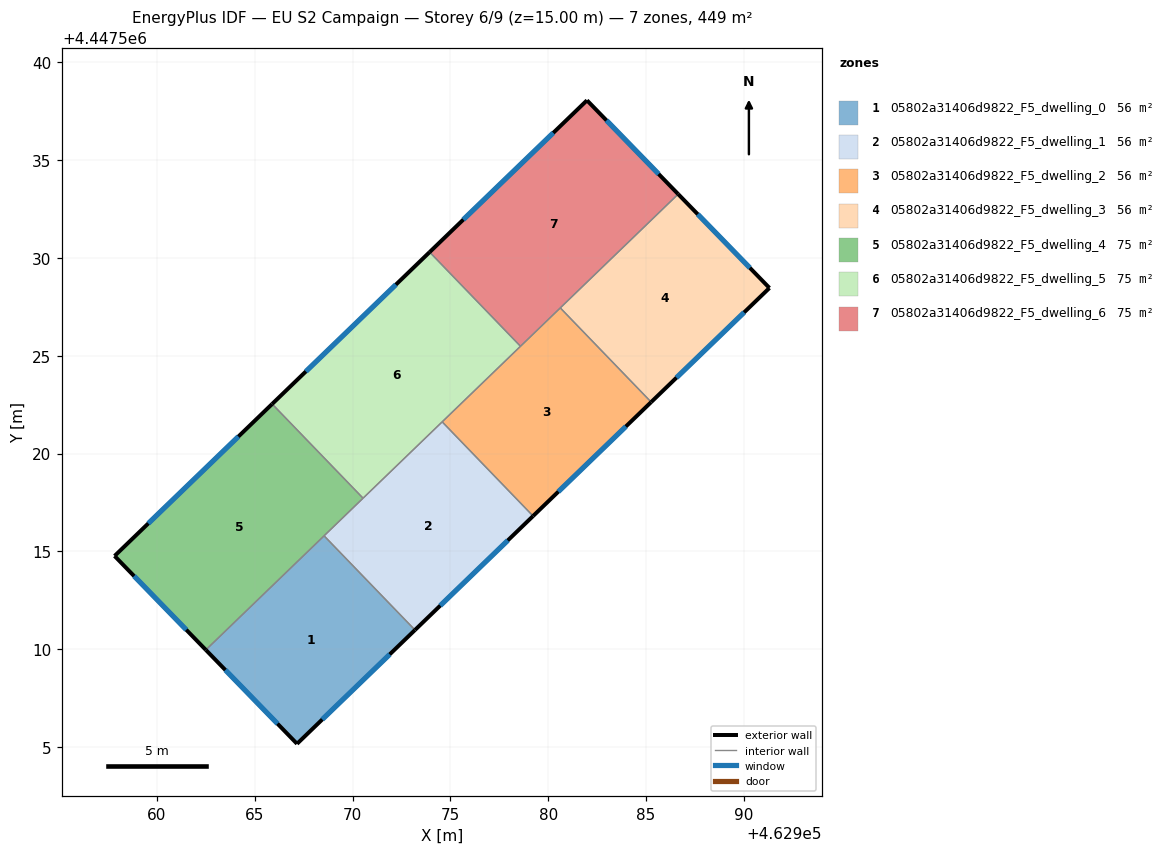
=== STOREY PLAN SPEC (per zone: floor XY polygon, exterior-wall plan segments, windows/doors) ===
zone 1: 05802a31406d9822_F5_dwelling_0  (56.1 m²)
  floor: (462968.54, 4447515.80) (462973.19, 4447510.98) (462967.16, 4447505.17) (462962.49, 4447509.97)
  exterior wall: (462967.16, 4447505.17) – (462973.19, 4447510.98)  [8.4 m]
    window: (462968.45, 4447506.41) – (462971.89, 4447509.74)  [8.2 m²]
  exterior wall: (462962.49, 4447509.97) – (462967.16, 4447505.17)  [6.7 m]
    window: (462963.49, 4447508.94) – (462966.16, 4447506.19)  [6.6 m²]
  interior walls: 2
zone 2: 05802a31406d9822_F5_dwelling_1  (56.1 m²)
  floor: (462974.58, 4447521.62) (462979.22, 4447516.81) (462973.19, 4447510.98) (462968.54, 4447515.80)
  exterior wall: (462973.19, 4447510.98) – (462979.22, 4447516.81)  [8.4 m]
    window: (462974.48, 4447512.23) – (462977.93, 4447515.56)  [8.2 m²]
  interior walls: 4
zone 3: 05802a31406d9822_F5_dwelling_2  (56.1 m²)
  floor: (462980.61, 4447527.45) (462985.26, 4447522.63) (462979.22, 4447516.81) (462974.58, 4447521.62)
  exterior wall: (462979.22, 4447516.81) – (462985.26, 4447522.63)  [8.4 m]
    window: (462980.52, 4447518.06) – (462983.97, 4447521.39)  [8.2 m²]
  interior walls: 4
zone 4: 05802a31406d9822_F5_dwelling_3  (56.1 m²)
  floor: (462986.64, 4447533.26) (462991.31, 4447528.47) (462985.26, 4447522.63) (462980.61, 4447527.45)
  exterior wall: (462991.31, 4447528.47) – (462986.64, 4447533.26)  [6.7 m]
    window: (462990.31, 4447529.50) – (462987.64, 4447532.24)  [6.6 m²]
  exterior wall: (462985.26, 4447522.63) – (462991.31, 4447528.47)  [8.4 m]
    window: (462986.55, 4447523.88) – (462990.01, 4447527.22)  [8.2 m²]
  interior walls: 2
zone 5: 05802a31406d9822_F5_dwelling_4  (74.8 m²)
  floor: (462965.89, 4447522.54) (462970.53, 4447517.72) (462962.49, 4447509.97) (462957.83, 4447514.77)
  exterior wall: (462957.83, 4447514.77) – (462962.49, 4447509.97)  [6.7 m]
    window: (462958.83, 4447513.74) – (462961.50, 4447510.99)  [6.6 m²]
  exterior wall: (462965.89, 4447522.54) – (462957.83, 4447514.77)  [11.2 m]
    window: (462964.16, 4447520.87) – (462959.56, 4447516.43)  [11.0 m²]
  interior walls: 3
zone 6: 05802a31406d9822_F5_dwelling_5  (74.8 m²)
  floor: (462973.93, 4447530.30) (462978.58, 4447525.49) (462970.53, 4447517.72) (462965.89, 4447522.54)
  exterior wall: (462973.93, 4447530.30) – (462965.89, 4447522.54)  [11.2 m]
    window: (462972.21, 4447528.64) – (462967.61, 4447524.20)  [11.0 m²]
  interior walls: 4
zone 7: 05802a31406d9822_F5_dwelling_6  (74.8 m²)
  floor: (462981.98, 4447538.06) (462986.64, 4447533.26) (462978.58, 4447525.49) (462973.93, 4447530.30)
  exterior wall: (462986.64, 4447533.26) – (462981.98, 4447538.06)  [6.7 m]
    window: (462985.64, 4447534.29) – (462982.98, 4447537.03)  [6.6 m²]
  exterior wall: (462981.98, 4447538.06) – (462973.93, 4447530.30)  [11.2 m]
    window: (462980.26, 4447536.40) – (462975.66, 4447531.96)  [11.0 m²]
  interior walls: 3

=== DERIVED (storey summary) ===
Building: EU S2 Campaign
Storey: 6 of 9  (floor level z = 15.00 m)
Storey gross floor area: 449.0 m²
Zones on this storey: 7
  - 05802a31406d9822_F5_dwelling_0: floor 56.1 m²; exterior wall 15.1 m (45.2 m²); 2 window(s) 14.8 m²; WWR 32.7%
  - 05802a31406d9822_F5_dwelling_1: floor 56.1 m²; exterior wall 8.4 m (25.2 m²); 1 window(s) 8.2 m²; WWR 32.7%
  - 05802a31406d9822_F5_dwelling_2: floor 56.1 m²; exterior wall 8.4 m (25.2 m²); 1 window(s) 8.2 m²; WWR 32.7%
  - 05802a31406d9822_F5_dwelling_3: floor 56.1 m²; exterior wall 15.1 m (45.3 m²); 2 window(s) 14.8 m²; WWR 32.7%
  - 05802a31406d9822_F5_dwelling_4: floor 74.8 m²; exterior wall 17.9 m (53.7 m²); 2 window(s) 17.5 m²; WWR 32.7%
  - 05802a31406d9822_F5_dwelling_5: floor 74.8 m²; exterior wall 11.2 m (33.6 m²); 1 window(s) 11.0 m²; WWR 32.7%
  - 05802a31406d9822_F5_dwelling_6: floor 74.8 m²; exterior wall 17.9 m (53.6 m²); 2 window(s) 17.5 m²; WWR 32.7%
Zone adjacency (shared interzone walls):
  - 05802a31406d9822_F5_dwelling_0 ↔ 05802a31406d9822_F5_dwelling_1
  - 05802a31406d9822_F5_dwelling_0 ↔ 05802a31406d9822_F5_dwelling_4
  - 05802a31406d9822_F5_dwelling_1 ↔ 05802a31406d9822_F5_dwelling_2
  - 05802a31406d9822_F5_dwelling_1 ↔ 05802a31406d9822_F5_dwelling_4
  - 05802a31406d9822_F5_dwelling_1 ↔ 05802a31406d9822_F5_dwelling_5
  - 05802a31406d9822_F5_dwelling_2 ↔ 05802a31406d9822_F5_dwelling_3
  - 05802a31406d9822_F5_dwelling_2 ↔ 05802a31406d9822_F5_dwelling_5
  - 05802a31406d9822_F5_dwelling_2 ↔ 05802a31406d9822_F5_dwelling_6
  - 05802a31406d9822_F5_dwelling_3 ↔ 05802a31406d9822_F5_dwelling_6
  - 05802a31406d9822_F5_dwelling_4 ↔ 05802a31406d9822_F5_dwelling_5
  - 05802a31406d9822_F5_dwelling_5 ↔ 05802a31406d9822_F5_dwelling_6